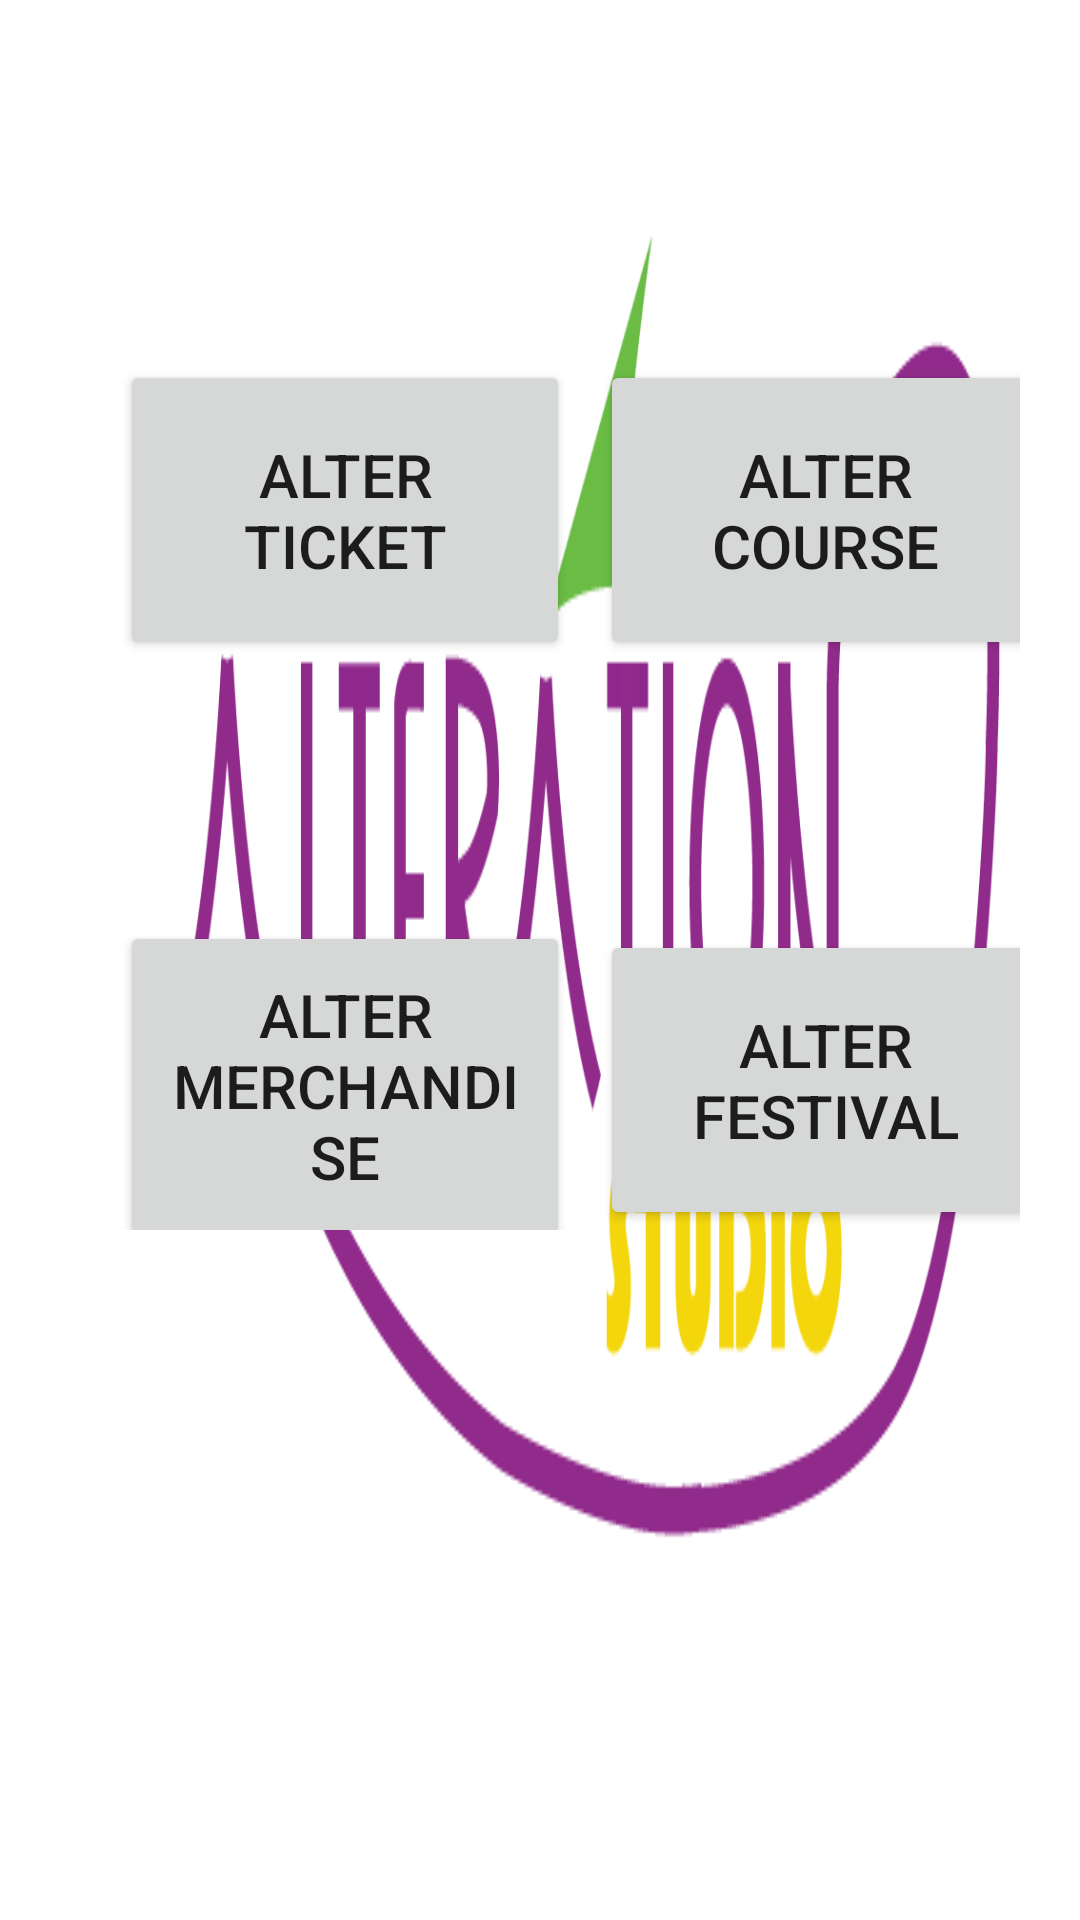

Write the Android layout XML for this screen, with the resource values it uses.
<!-- AndroidManifest.xml: activity theme Theme.AppCompat.Light.NoActionBar -->
<!-- res/layout/activity_main.xml -->
<?xml version="1.0" encoding="utf-8"?>
<LinearLayout xmlns:android="http://schemas.android.com/apk/res/android"
    xmlns:app="http://schemas.android.com/apk/res-auto"
    xmlns:tools="http://schemas.android.com/tools"
    android:layout_width="match_parent"
    android:layout_height="match_parent"
    tools:context=".MainActivity">

    <LinearLayout
        android:layout_width="match_parent"
        android:layout_height="match_parent"
        android:orientation="vertical"
        android:background="@drawable/alter">

        <LinearLayout
            android:layout_width="match_parent"
            android:layout_height="wrap_content"
            android:orientation="horizontal"
            android:layout_margin="20dp">

            <Button
                android:id="@+id/alt_tiket"
                android:text="Alter Ticket"
                android:textSize="20sp"
                android:layout_marginTop="100dp"
                android:layout_width="150dp"
                android:layout_height="100dp"
                android:layout_marginLeft="20dp"
                android:layout_marginRight="10dp"/>

            <Button
                android:id="@+id/alt_course"
                android:text="Alter Course"
                android:textSize="20sp"
                android:layout_marginTop="100dp"
                android:layout_width="150dp"
                android:layout_height="100dp"/>

        </LinearLayout>

        <LinearLayout
            android:layout_width="match_parent"
            android:layout_height="wrap_content"
            android:orientation="horizontal"
            android:layout_margin="20dp">

            <Button
                android:id="@+id/alt_merchandise"
                android:text="Alter Merchandise"
                android:textSize="20sp"
                android:layout_marginTop="40dp"
                android:layout_width="150dp"
                android:layout_height="110dp"
                android:layout_marginLeft="20dp"
                android:layout_marginRight="10dp"/>

            <Button
                android:id="@+id/alt_fest"
                android:text="Alter Festival"
                android:textSize="20sp"
                android:layout_marginTop="50dp"
                android:layout_width="150dp"
                android:layout_height="100dp"/>

        </LinearLayout>

    </LinearLayout>

</LinearLayout>
<!-- resources referenced by this layout -->
<resources>
  <!-- drawable alter: png bitmap (drawable, 21710 bytes) -->
</resources>
